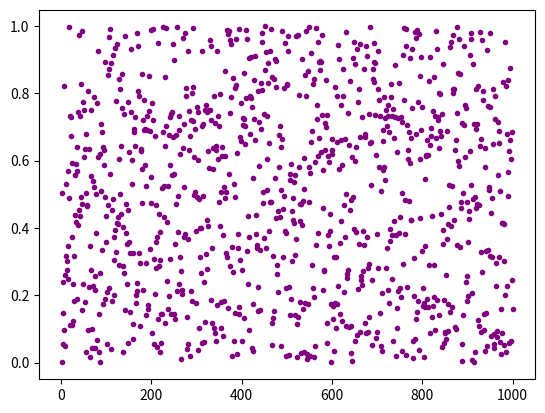

Write Python code to recreate this figure.
import matplotlib.pyplot as plt
#function for LCG
def LCG(c,a,n):
  x=10.0
  m=32768.0
  xlist=[]
  ylist=[]
  for i in range (n):
    xlist.append(x/m)
    ylist.append(i+1)
    x=((a*x)+c)%(m)
  plt.plot(ylist,xlist,'.',color='purple')
  plt.show()
x1=LCG(12345,1103515245,1000)